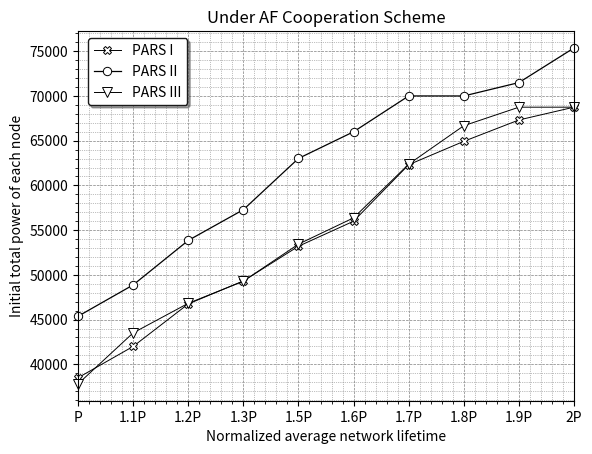
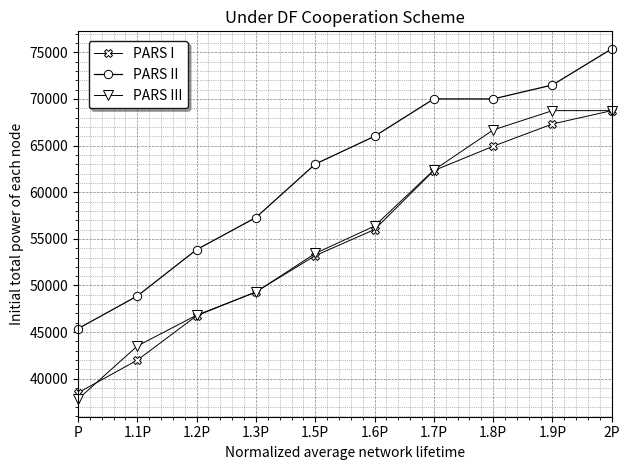

These charts were generated, in order, by the following Python code:
import matplotlib.pyplot as plt

#plt.style.use("grayscale")
#unpacking, where fig rep the figure, and axes are the plot space
fig1, ax1 = plt.subplots()
fig2, ax2 = plt.subplots()

#initial total power of each node on x-axis
initial_power = ["P", "1.1P", "1.2P","1.3P", "1.5P", "1.6P", "1.7P", "1.8P", "1.9P", "2P"]

#pars I, pars II and pars III on y-axis
pars_I = [38496, 42000, 46752, 49320, 53200,56000, 62316, 64928, 67317, 68748]
pars_II = [45372, 48876, 53850, 57287, 63016,65998, 70003, 70000, 71496, 75370]
pars_III = [37810, 43515, 46823, 49293, 53437,56373, 62375, 66674, 68745, 68746]


#to plot the line graph,linestyle= dashed line, cross marker, k= black color, clip_on = False in order to make the markers visible at the border edge
ax1.plot(initial_power, pars_I,color = "k", marker="X", label = "PARS I", linewidth=0.7,
         markeredgecolor="k",markeredgewidth=0.7,markerfacecolor="white", clip_on= False)
ax1.plot(initial_power, pars_II,color = "k",  marker="o", label = "PARS II", linewidth= 0.9,
         markeredgecolor="k",markeredgewidth=0.7,markerfacecolor="white", clip_on= False)
ax1.plot(initial_power, pars_III,color = "k", marker="v",markersize=7,markeredgecolor="k",markeredgewidth=0.7,
         markerfacecolor="white",linewidth = 0.7, label= "PARS III", clip_on= False)

#to plot the line graph,linestyle= dashed line, cross marker, k= black color, clip_on = False in order to make the markers visible at the border edge
ax2.plot(initial_power, pars_I,color = "k", marker="X", label = "PARS I", linewidth=0.7,
         markeredgecolor="k",markeredgewidth=0.7,markerfacecolor="white", clip_on= False)
ax2.plot(initial_power, pars_II,color = "k",  marker="o", label = "PARS II", linewidth= 0.9,
         markeredgecolor="k",markeredgewidth=0.7,markerfacecolor="white", clip_on= False)
ax2.plot(initial_power, pars_III,color = "k", marker="v",markersize=7,markeredgecolor="k",markeredgewidth=0.7,
         markerfacecolor="white",linewidth = 0.7, label= "PARS III", clip_on= False)
#to let the x-axis start and stop not at 0
ax1.set_xlim("P","2P")
#to let the x-axis start and stop not at 0
ax2.set_xlim("P","2P")
# add label to the the title, x and y axes
ax1.set_xlabel("Normalized average network lifetime")
ax1.set_ylabel("Initial total power of each node")
ax1.set_title("Under AF Cooperation Scheme")
# add label to the the title, x and y axes
ax2.set_xlabel("Normalized average network lifetime")
ax2.set_ylabel("Initial total power of each node")
ax2.set_title("Under DF Cooperation Scheme")
#plt.xticks(initial_power)
#to show label
#so here we use the it as a class method being passed, loc =to set the legend location
leg1 =ax1.legend(loc= (0.02,0.8), shadow= True, frameon= True)
leg2 =ax2.legend(loc= (0.02,0.8), shadow= True, frameon= True)
#to set the legend enclosing or edge color
leg1.get_frame().set_edgecolor("0.1")
leg2.get_frame().set_edgecolor("0.1")
#to set the legend edge/frame size, to remove the edges set it 0.0
leg1.get_frame().set_linewidth(1)
leg2.get_frame().set_linewidth(1)
# to not allow the axis grid to be on top of the data
ax1.set_axisbelow(True)
ax2.set_axisbelow(True)
#to turn on the minor ticks that are required for the minor grid
ax1.minorticks_on()
ax2.minorticks_on()
#inserting both the major and minor grid and customizing them
ax1.grid(True, which="major", axis="both",color= "gray",linestyle="--",linewidth=0.5)
ax1.grid(True, which="minor", axis= "both", linestyle=":",linewidth="0.5",color="gray")
ax2.grid(True, which="major", axis="both",color= "gray",linestyle="--",linewidth=0.5)
ax2.grid(True, which="minor", axis= "both", linestyle=":",linewidth="0.5",color="gray")
#to set the border/spines of the figure color to black
ax1.spines["top"].set_color("black")
ax1.spines["left"].set_color("black")
ax1.spines["right"].set_color("black")
ax1.spines["bottom"].set_color("black")
ax2.spines["top"].set_color("black")
ax2.spines["left"].set_color("black")
ax2.spines["right"].set_color("black")
ax2.spines["bottom"].set_color("black")


#to solve padding issues--i.e display looks more good
plt.tight_layout()

#to display the figure
plt.show()
